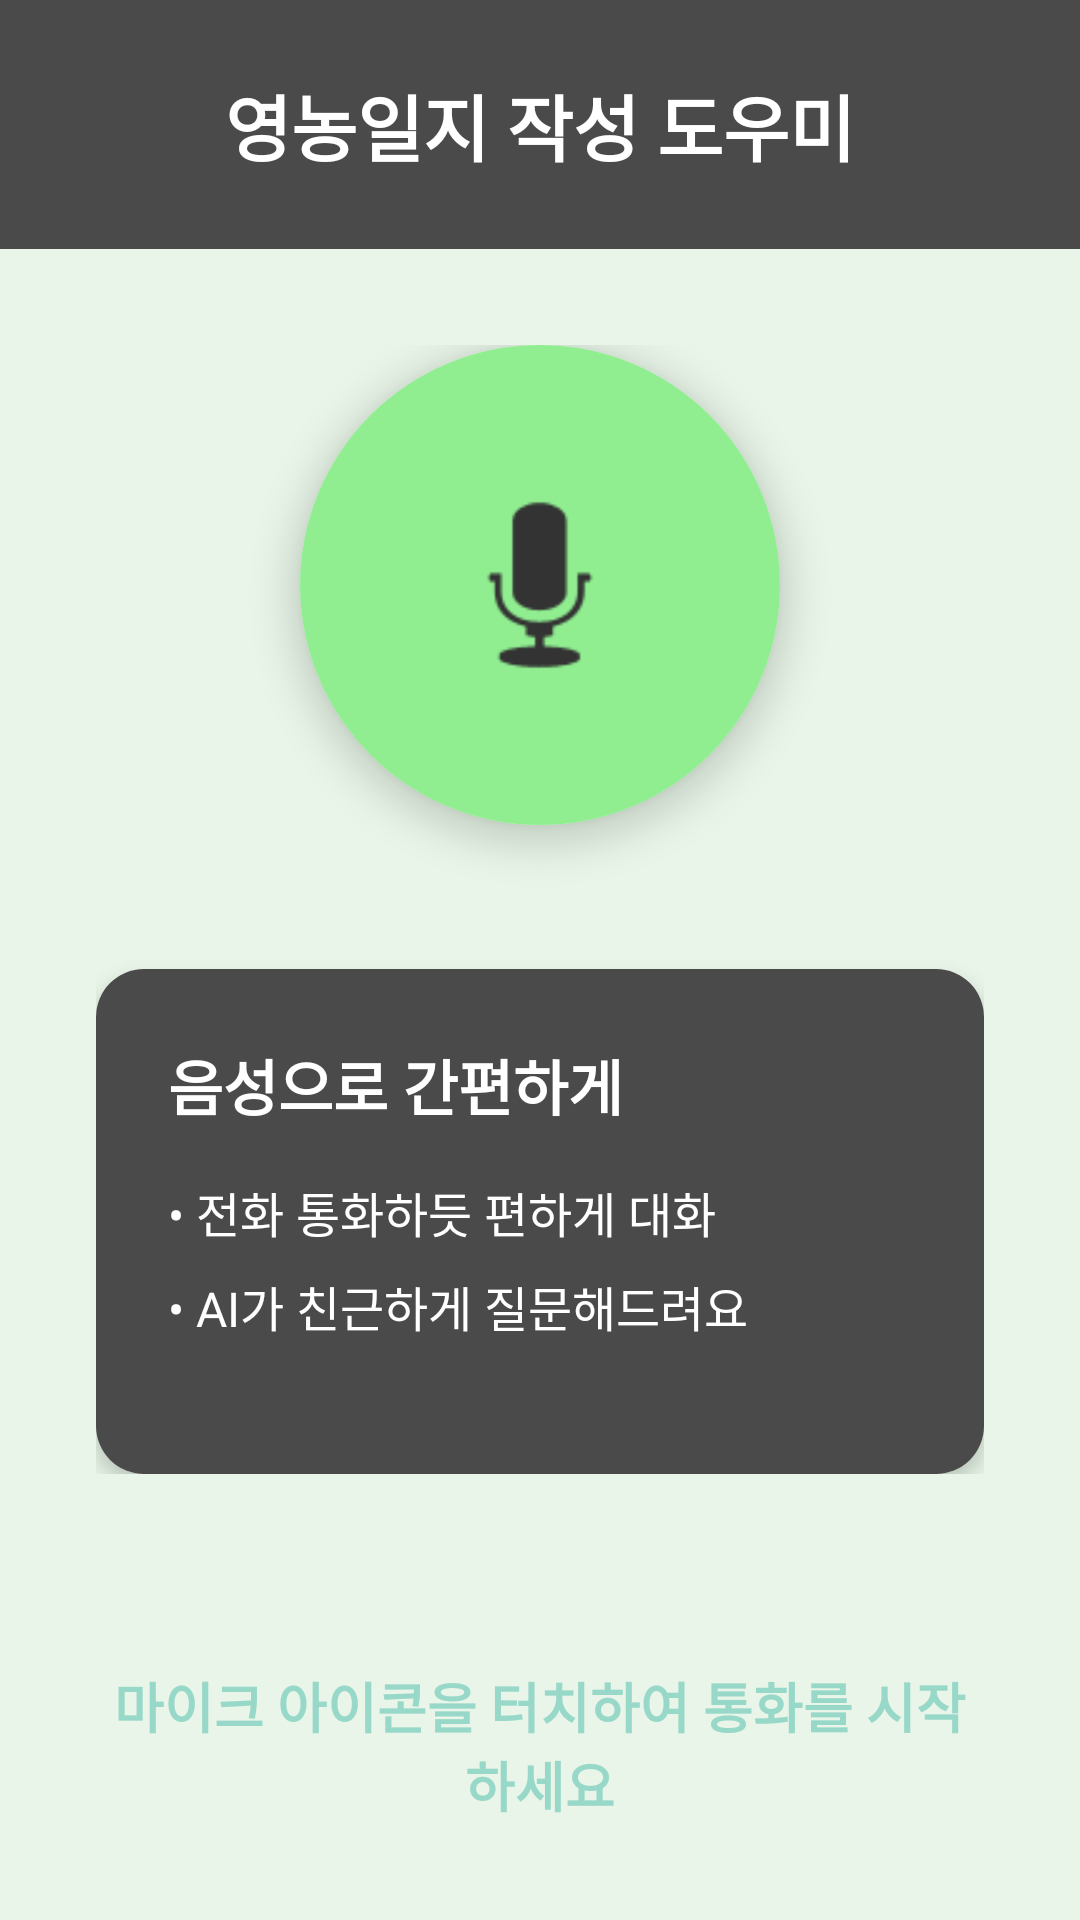

Here is an Android app screen rendered from its layout file. Give the layout XML and the strings, colors and styles it references.
<!-- AndroidManifest.xml: application theme Theme.Hackathon -->
<!-- res/layout/activity_voice_diary_assistant.xml -->
<?xml version="1.0" encoding="utf-8"?>
<LinearLayout xmlns:android="http://schemas.android.com/apk/res/android"
    xmlns:app="http://schemas.android.com/apk/res-auto"
    android:layout_width="match_parent"
    android:layout_height="match_parent"
    android:orientation="vertical"
    android:background="#E8F5E8"
    android:fitsSystemWindows="true">

    
    <TextView
        android:layout_width="match_parent"
        android:layout_height="wrap_content"
        android:text="영농일지 작성 도우미"
        android:textSize="24sp"
        android:textColor="@android:color/white"
        android:textStyle="bold"
        android:gravity="center"
        android:padding="24dp"
        android:background="#4A4A4A" />

    
    <LinearLayout
        android:layout_width="match_parent"
        android:layout_height="0dp"
        android:layout_weight="1"
        android:orientation="vertical"
        android:padding="32dp"
        android:gravity="center">

        
        <androidx.cardview.widget.CardView
            android:id="@+id/micCardView"
            android:layout_width="160dp"
            android:layout_height="160dp"
            android:layout_marginBottom="48dp"
            app:cardCornerRadius="80dp"
            app:cardElevation="8dp"
            android:clickable="true"
            android:foreground="?android:attr/selectableItemBackground">

            <LinearLayout
                android:layout_width="match_parent"
                android:layout_height="match_parent"
                android:background="@color/green_primary"
                android:orientation="vertical"
                android:gravity="center"
                android:padding="20dp">

                <ImageView
                    android:layout_width="80dp"
                    android:layout_height="80dp"
                    android:src="@android:drawable/ic_btn_speak_now"
                    app:tint="@color/text_primary" />

            </LinearLayout>

        </androidx.cardview.widget.CardView>

        
        <androidx.cardview.widget.CardView
            android:layout_width="match_parent"
            android:layout_height="wrap_content"
            app:cardCornerRadius="16dp"
            app:cardElevation="4dp">

            <LinearLayout
                android:layout_width="match_parent"
                android:layout_height="wrap_content"
                android:background="#4A4A4A"
                android:orientation="vertical"
                android:padding="24dp">

                <TextView
                    android:layout_width="wrap_content"
                    android:layout_height="wrap_content"
                    android:text="음성으로 간편하게"
                    android:textSize="20sp"
                    android:textColor="@android:color/white"
                    android:textStyle="bold"
                    android:layout_marginBottom="16dp"
                    android:gravity="center" />

                
                <LinearLayout
                    android:layout_width="match_parent"
                    android:layout_height="wrap_content"
                    android:orientation="vertical">

                    <TextView
                        android:layout_width="match_parent"
                        android:layout_height="wrap_content"
                        android:text="• 전화 통화하듯 편하게 대화"
                        android:textSize="16sp"
                        android:textColor="@android:color/white"
                        android:layout_marginBottom="8dp" />

                    <TextView
                        android:layout_width="match_parent"
                        android:layout_height="wrap_content"
                        android:text="• AI가 친근하게 질문해드려요"
                        android:textSize="16sp"
                        android:textColor="@android:color/white"
                        android:layout_marginBottom="8dp" />

                    <TextView
                        android:layout_width="match_parent"
                        android:layout_height="wrap_content"
                        android:text="• 자동으로 영농일지 완성"
                        android:textSize="16sp"
                        android:textColor="@android:color/white"
                        android:layout_marginBottom="8dp" />

                    <TextView
                        android:layout_width="match_parent"
                        android:layout_height="wrap_content"
                        android:text="• 약 3-5분 소요"
                        android:textSize="16sp"
                        android:textColor="@android:color/white" />

                </LinearLayout>

            </LinearLayout>

        </androidx.cardview.widget.CardView>

    </LinearLayout>

    
    <LinearLayout
        android:layout_width="match_parent"
        android:layout_height="wrap_content"
        android:orientation="vertical"
        android:padding="32dp"
        android:gravity="center">

        <TextView
            android:layout_width="wrap_content"
            android:layout_height="wrap_content"
            android:text="마이크 아이콘을 터치하여 통화를 시작하세요"
            android:textSize="18sp"
            android:textColor="@color/blue_primary"
            android:textStyle="bold"
            android:gravity="center" />

    </LinearLayout>

</LinearLayout>
<!-- resources referenced by this layout -->
<resources>
  <color name="blue_primary">#98D8C8</color>
  <color name="green_primary">#90EE90</color>
  <color name="text_primary">#333333</color>
  <style name="Theme.Hackathon" parent="Base.Theme.Hackathon" />
  <style name="Base.Theme.Hackathon" parent="Theme.Material3.DayNight.NoActionBar">
          
          
      </style>
</resources>
